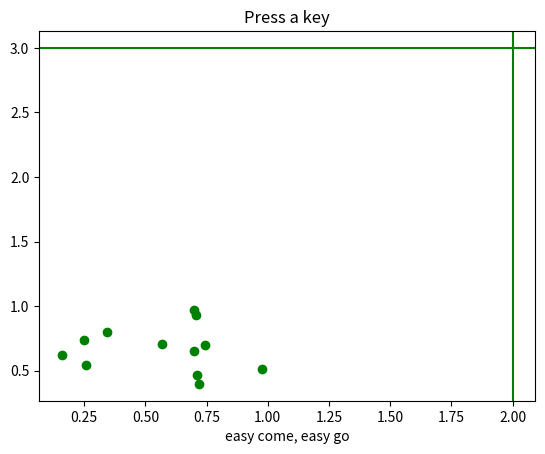

Recreate this plot in Python.
#!/usr/bin/env python3

import sys
import numpy as np
import matplotlib.pyplot as plt

# https://matplotlib.org/3.1.1/gallery/event_handling/keypress_demo.html
# https://matplotlib.org/2.0.1/examples/pylab_examples/cursor_demo.html

CrossHair_Select = 'g'
CrossHairAxis_Select = 'h'
X_Axis = 2
Y_Axis = 3

def press(event):
    global CrossHair_Select, CrossHairAxis_Select
    global X_Axis, Y_Axis
    #print('press', event.key)
    if event.key == 'r':
        print('cross red')
        CrossHair_Select = 'r'
    if event.key == 'g':
        print('cross green')
        CrossHair_Select = 'g'
    if event.key == 'b':
        print('cross blue')
        CrossHair_Select = 'b'
    if event.key == 'h':
        print('axis h')
        CrossHairAxis_Select = 'h'
    if event.key == 'v':
        print('axis v')
        CrossHairAxis_Select = 'v'
    if event.key == '?':
        print('selected: ', CrossHair_Select, CrossHairAxis_Select)
    if event.key == 'left':
        print('go left')
        X_Axis += 1
    if event.key == 'right':
        print('go right')
        X_Axis -= 1
    if event.key == 'up':
        print('go up')
        Y_Axis += 1
    if event.key == 'down':
        print('go down')
        Y_Axis -= 1
    print("axes: ", X_Axis, Y_Axis)

    ax.set_ydata(Y_Axis)
    ax.set_xdata(X_Axis)
     
#cross_hair(X_Axis, Y_Axis, plt, color='red') 
    fig.canvas.draw()
    sys.stdout.flush()
    return
    if event.key == 'x':
        visible = xl.get_visible()
        xl.set_visible(not visible)
        fig.canvas.draw()

def cross_hair(x, y, ax=None, **kwargs):
    if ax is None:
        ax = plt.gca()
    horiz = ax.axhline(y, **kwargs)
    vert = ax.axvline(x, **kwargs)
    return horiz, vert


# Fixing random state for reproducibility
np.random.seed(19680801)


fig, ax = plt.subplots()

fig.canvas.mpl_connect('key_press_event', press)

ax.plot(np.random.rand(12), np.random.rand(12), 'go')
xl = ax.set_xlabel('easy come, easy go')
ax.set_title('Press a key')
cross_hair(X_Axis, Y_Axis, plt, color='green') 
plt.show()

